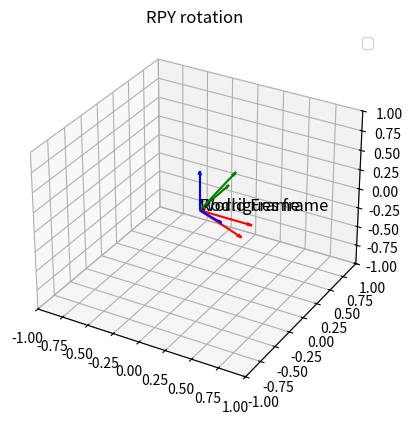

The matplotlib source for this figure:
import numpy as np
import matplotlib.pyplot as plt
import mpl_toolkits.mplot3d 

def plot_frame(ax, R, o, label, length=0.5):
    x_axis = o + R.dot(np.array([length, 0, 0]))
    y_axis = o + R.dot(np.array([0, length, 0]))
    z_axis = o + R.dot(np.array([0, 0, length]))

    ax.quiver(o[0], o[1], o[2], x_axis[0]-o[0], x_axis[1] - o[1], x_axis[2] - o[2], color = 'r', arrow_length_ratio = 0.1)
    ax.quiver(o[0], o[1], o[2], y_axis[0]-o[0], y_axis[1] - o[1], y_axis[2] - o[2], color = 'g', arrow_length_ratio = 0.1)
    ax.quiver(o[0], o[1], o[2], z_axis[0]-o[0], z_axis[1] - o[1], z_axis[2] - o[2], color = 'b', arrow_length_ratio = 0.1)

    ax.text(o[0], o[1], o[2], label, fontsize = 12, color = 'k')


def Rx(gamma):
    c = np.cos(gamma)
    s = np.sin(gamma)
    return np.array([[1, 0, 0], [0, c, -s], [0, s, c]])

def Ry(beta):
    c = np.cos(beta)
    s = np.sin(beta)
    return np.array([[c, 0, s], [0, 1, 0], [-s, 0, c]])

def Rz(alpha):
    c = np.cos(alpha)
    s = np.sin(alpha)
    return np.array([[c, -s, 0], [s, c, 0], [0, 0, 1]])

def skew(r):
    rx, ry, rz = r
    return np.array([[0, -rz, ry], [rz, 0, -rx], [-ry, rx, 0]])

def axis_angle_rot(theta, r):
    r = np.array(r) / np.linalg.norm(r)      #uistujeme sa, ze vektor je v rozmedzi 0 - 1
    K = skew(r)
    I = np.eye(3)

    return I + np.sin(theta) * K + (1 - np.cos(theta)) * (K.dot(K))

def rpy_to_rot(roll, pitch, yaw):
    return Rz(roll).dot(Ry(pitch)).dot(Rx(yaw))

if __name__ == "__main__":
    # theta = np.deg2rad(45)
    # r_axis = [1, 1, 0]
    # R_axis_angle = axis_angle_rot(theta, r_axis)
    # print("Rotation Matrix (Rodrigues) : \n", R_axis_angle)
    roll = np.deg2rad(30)
    pitch = np.deg2rad(45)
    yaw = np.deg2rad(60)

    R_rpy = rpy_to_rot(roll, pitch, yaw)
    print(R_rpy)
    fig = plt.figure()

    # subplot 1
    ax = fig.add_subplot(111, projection='3d')
    plot_frame(ax, np.eye(3), np.array([0, 0, 0]), "World Frame")
    plot_frame(ax, R_rpy, np.array([0, 0, 0]), "Rodrigues frame")
    ax.set_title("RPY rotation")
    ax.set_xlim(-1, 1)
    ax.set_ylim(-1, 1)
    ax.set_zlim(-1, 1)
    ax.legend()


    plt.show()   